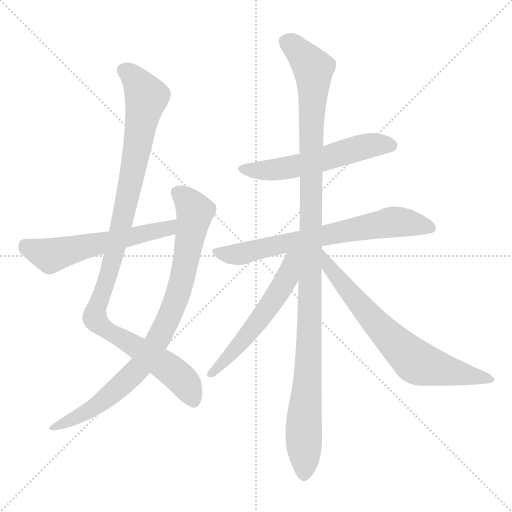
t = 0.00 s
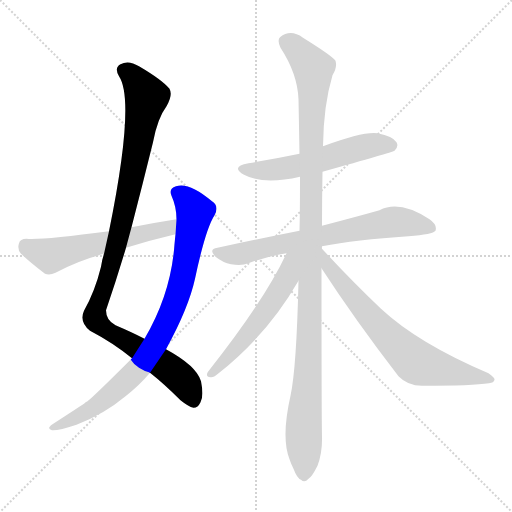
t = 1.47 s
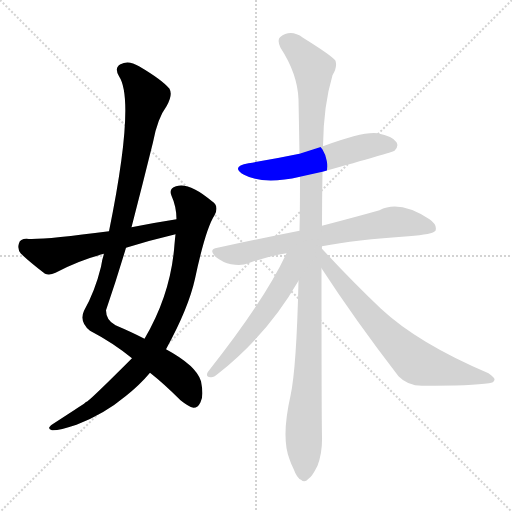
t = 2.94 s
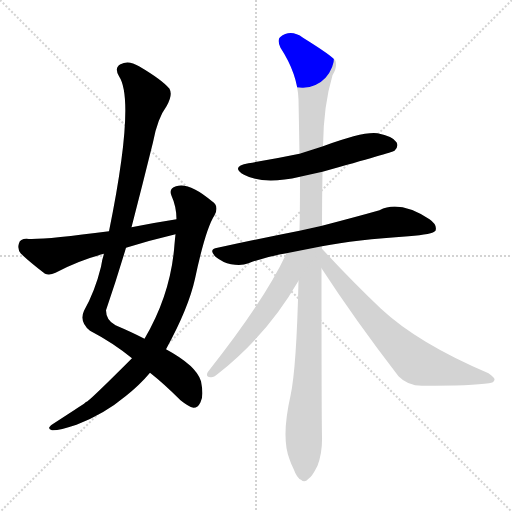
t = 4.41 s
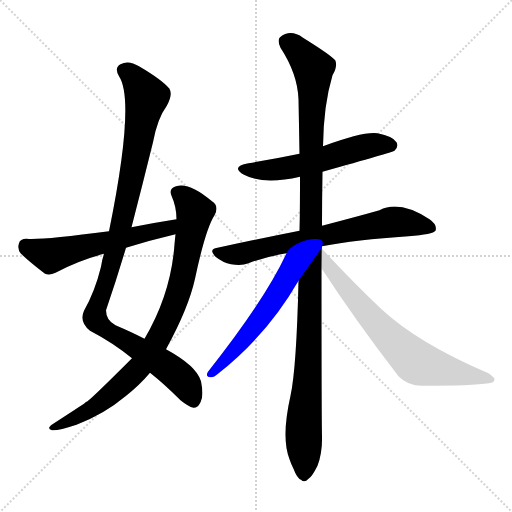
t = 5.89 s
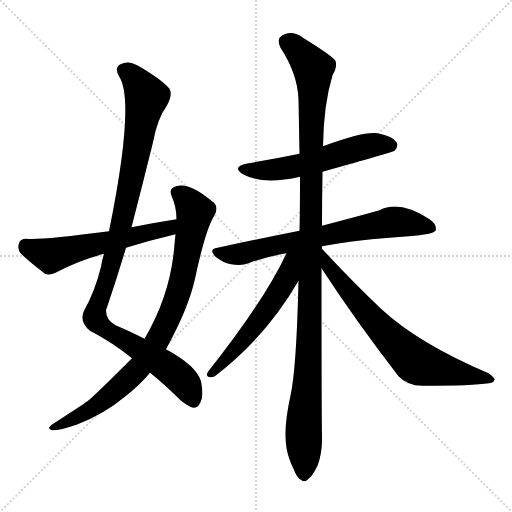
t = 7.36 s

The animated SVG that drew these frames (rendered in a browser with its animation timeline set to each time). Animation: 8 CSS @keyframes rules; one cycle of 7.36 s.

<svg version="1.1" viewBox="0 0 1024 1024" xmlns="http://www.w3.org/2000/svg">
  <g stroke="lightgray" stroke-dasharray="1,1" stroke-width="1" transform="scale(4, 4)">
    <line x1="0" y1="0" x2="256" y2="256"></line>
    <line x1="256" y1="0" x2="0" y2="256"></line>
    <line x1="128" y1="0" x2="128" y2="256"></line>
    <line x1="0" y1="128" x2="256" y2="128"></line>
  </g>
<g transform="scale(1, -1) translate(0, -900)">
   <style type="text/css">
    @keyframes keyframes0 {
      from {
       stroke: blue;
       stroke-dashoffset: 1044;
       stroke-width: 128;
       }
       77% {
       animation-timing-function: step-end;
       stroke: blue;
       stroke-dashoffset: 0;
       stroke-width: 128;
       }
       to {
       stroke: black;
       stroke-width: 1024;
       }
       }
       #make-me-a-hanzi-animation-0 {
         animation: keyframes0 1.099609s both;
         animation-delay: 0.000000s;
         animation-timing-function: linear;
       }
    @keyframes keyframes1 {
      from {
       stroke: blue;
       stroke-dashoffset: 855;
       stroke-width: 128;
       }
       74% {
       animation-timing-function: step-end;
       stroke: blue;
       stroke-dashoffset: 0;
       stroke-width: 128;
       }
       to {
       stroke: black;
       stroke-width: 1024;
       }
       }
       #make-me-a-hanzi-animation-1 {
         animation: keyframes1 0.945801s both;
         animation-delay: 1.099609s;
         animation-timing-function: linear;
       }
    @keyframes keyframes2 {
      from {
       stroke: blue;
       stroke-dashoffset: 566;
       stroke-width: 128;
       }
       65% {
       animation-timing-function: step-end;
       stroke: blue;
       stroke-dashoffset: 0;
       stroke-width: 128;
       }
       to {
       stroke: black;
       stroke-width: 1024;
       }
       }
       #make-me-a-hanzi-animation-2 {
         animation: keyframes2 0.710612s both;
         animation-delay: 2.045410s;
         animation-timing-function: linear;
       }
    @keyframes keyframes3 {
      from {
       stroke: blue;
       stroke-dashoffset: 558;
       stroke-width: 128;
       }
       64% {
       animation-timing-function: step-end;
       stroke: blue;
       stroke-dashoffset: 0;
       stroke-width: 128;
       }
       to {
       stroke: black;
       stroke-width: 1024;
       }
       }
       #make-me-a-hanzi-animation-3 {
         animation: keyframes3 0.704102s both;
         animation-delay: 2.756022s;
         animation-timing-function: linear;
       }
    @keyframes keyframes4 {
      from {
       stroke: blue;
       stroke-dashoffset: 695;
       stroke-width: 128;
       }
       69% {
       animation-timing-function: step-end;
       stroke: blue;
       stroke-dashoffset: 0;
       stroke-width: 128;
       }
       to {
       stroke: black;
       stroke-width: 1024;
       }
       }
       #make-me-a-hanzi-animation-4 {
         animation: keyframes4 0.815592s both;
         animation-delay: 3.460124s;
         animation-timing-function: linear;
       }
    @keyframes keyframes5 {
      from {
       stroke: blue;
       stroke-dashoffset: 1139;
       stroke-width: 128;
       }
       79% {
       animation-timing-function: step-end;
       stroke: blue;
       stroke-dashoffset: 0;
       stroke-width: 128;
       }
       to {
       stroke: black;
       stroke-width: 1024;
       }
       }
       #make-me-a-hanzi-animation-5 {
         animation: keyframes5 1.176921s both;
         animation-delay: 4.275716s;
         animation-timing-function: linear;
       }
    @keyframes keyframes6 {
      from {
       stroke: blue;
       stroke-dashoffset: 585;
       stroke-width: 128;
       }
       66% {
       animation-timing-function: step-end;
       stroke: blue;
       stroke-dashoffset: 0;
       stroke-width: 128;
       }
       to {
       stroke: black;
       stroke-width: 1024;
       }
       }
       #make-me-a-hanzi-animation-6 {
         animation: keyframes6 0.726074s both;
         animation-delay: 5.452637s;
         animation-timing-function: linear;
       }
    @keyframes keyframes7 {
      from {
       stroke: blue;
       stroke-dashoffset: 699;
       stroke-width: 128;
       }
       69% {
       animation-timing-function: step-end;
       stroke: blue;
       stroke-dashoffset: 0;
       stroke-width: 128;
       }
       to {
       stroke: black;
       stroke-width: 1024;
       }
       }
       #make-me-a-hanzi-animation-7 {
         animation: keyframes7 0.818848s both;
         animation-delay: 6.178711s;
         animation-timing-function: linear;
       }
</style>
<path d="M 300.0 154.5 Q 328.0 132.5 361.0 99.5 Q 377.0 86.5 387.0 84.5 Q 396.0 84.5 401.0 95.5 Q 408.0 107.5 402.0 137.5 Q 393.0 168.5 332.0 201.5 L 289.0 222.5 Q 264.0 235.5 231.0 249.5 Q 212.0 259.5 212.0 279.5 Q 233.0 340.5 252.0 404.5 L 263.0 445.5 Q 285.0 530.5 306.0 615.5 Q 315.0 663.5 333.0 687.5 Q 346.0 709.5 339.0 722.5 Q 324.0 740.5 278.0 767.5 Q 257.0 780.5 241.0 771.5 Q 228.0 764.5 238.0 747.5 Q 271.0 698.5 218.0 437.5 L 208.0 392.5 Q 204.0 380.5 202.0 366.5 Q 190.0 317.5 168.0 278.5 Q 158.0 256.5 180.0 238.5 Q 226.0 214.5 264.0 183.5 L 300.0 154.5 Z" fill="lightgray"></path> 
<path d="M 264.0 183.5 Q 188.0 107.5 175.0 97.5 Q 171.0 96.5 168.0 92.5 Q 162.0 88.5 105.0 51.5 Q 92.0 42.5 104.0 39.5 Q 117.0 38.5 153.0 50.5 Q 208.0 71.5 251.0 107.5 Q 279.0 129.5 300.0 154.5 L 332.0 201.5 Q 377.0 283.5 390.0 342.5 Q 411.0 441.5 429.0 469.5 Q 439.0 487.5 424.0 497.5 Q 378.0 536.5 352.0 527.5 Q 337.0 523.5 343.0 508.5 Q 353.0 486.5 353.0 461.5 L 351.0 431.5 Q 350.0 422.5 349.0 411.5 Q 342.0 312.5 289.0 222.5 L 264.0 183.5 Z" fill="lightgray"></path> 
<path d="M 353.0 461.5 Q 308.0 454.5 263.0 445.5 L 218.0 437.5 Q 82.0 419.5 53.0 422.5 Q 40.0 422.5 38.0 413.5 Q 34.0 401.5 42.0 392.5 Q 61.0 374.5 90.0 352.5 Q 99.0 348.5 111.0 354.5 Q 156.0 378.5 208.0 392.5 L 252.0 404.5 Q 300.0 419.5 351.0 431.5 C 380.0 438.5 383.0 466.5 353.0 461.5 Z" fill="lightgray"></path> 
<path d="M 645.0 556.5 Q 784.0 595.5 789.0 598.5 Q 798.0 607.5 793.0 615.5 Q 786.0 627.5 755.0 633.5 Q 727.0 637.5 646.0 607.5 L 599.0 592.5 Q 551.0 582.5 497.0 573.5 Q 460.0 566.5 488.0 550.5 Q 527.0 529.5 600.0 546.5 L 645.0 556.5 Z" fill="lightgray"></path> 
<path d="M 644.0 407.5 Q 711.0 420.5 817.0 427.5 Q 866.0 431.5 871.0 438.5 Q 875.0 450.5 859.0 461.5 Q 799.0 500.5 759.0 479.5 Q 713.0 466.5 644.0 448.5 L 599.0 438.5 Q 523.0 423.5 435.0 404.5 Q 416.0 401.5 431.0 386.5 Q 446.0 374.5 462.0 371.5 Q 483.0 367.5 497.0 373.5 Q 531.0 386.5 573.0 393.5 L 644.0 407.5 Z" fill="lightgray"></path> 
<path d="M 644.0 448.5 Q 644.0 500.5 645.0 556.5 L 646.0 607.5 Q 647.0 689.5 665.0 749.5 Q 675.0 765.5 671.0 778.5 Q 664.0 788.5 606.0 824.5 Q 581.0 842.5 560.0 825.5 Q 554.0 819.5 561.0 804.5 Q 595.0 752.5 597.0 701.5 Q 598.0 649.5 599.0 592.5 L 600.0 546.5 Q 600.0 474.5 599.0 438.5 L 597.0 338.5 Q 593.0 163.5 581.0 108.5 Q 562.0 24.5 579.0 -18.5 Q 582.0 -27.5 587.0 -37.5 Q 594.0 -56.5 602.0 -59.5 Q 609.0 -66.5 617.0 -57.5 Q 624.0 -53.5 635.0 -31.5 Q 645.0 -4.5 644.0 27.5 Q 643.0 69.5 643.0 363.5 L 644.0 448.5 Z" fill="lightgray"></path> 
<path d="M 643.0 403.5 Q 643.0 404.5 644.0 407.5 C 658.0 434.5 586.0 420.5 573.0 393.5 Q 530.0 300.5 416.0 156.5 Q 410.0 146.5 421.0 145.5 Q 427.0 144.5 436.0 152.5 Q 535.0 230.5 597.0 338.5 L 643.0 403.5 Z" fill="lightgray"></path> 
<path d="M 643.0 363.5 Q 710.0 260.5 797.0 147.5 Q 815.0 128.5 844.0 128.5 Q 946.0 128.5 978.0 133.5 Q 988.0 134.5 989.0 140.5 Q 990.0 144.5 977.0 153.5 Q 836.0 213.5 762.0 282.5 Q 705.0 336.5 643.0 403.5 C 623.0 425.5 627.0 388.5 643.0 363.5 Z" fill="lightgray"></path> 
      <clipPath id="make-me-a-hanzi-clip-0">
      <path d="M 300.0 154.5 Q 328.0 132.5 361.0 99.5 Q 377.0 86.5 387.0 84.5 Q 396.0 84.5 401.0 95.5 Q 408.0 107.5 402.0 137.5 Q 393.0 168.5 332.0 201.5 L 289.0 222.5 Q 264.0 235.5 231.0 249.5 Q 212.0 259.5 212.0 279.5 Q 233.0 340.5 252.0 404.5 L 263.0 445.5 Q 285.0 530.5 306.0 615.5 Q 315.0 663.5 333.0 687.5 Q 346.0 709.5 339.0 722.5 Q 324.0 740.5 278.0 767.5 Q 257.0 780.5 241.0 771.5 Q 228.0 764.5 238.0 747.5 Q 271.0 698.5 218.0 437.5 L 208.0 392.5 Q 204.0 380.5 202.0 366.5 Q 190.0 317.5 168.0 278.5 Q 158.0 256.5 180.0 238.5 Q 226.0 214.5 264.0 183.5 L 300.0 154.5 Z" fill="lightgray"></path>
      </clipPath>
      <path clip-path="url(#make-me-a-hanzi-clip-0)" d="M 248.0 758.5 L 273.0 739.5 L 293.0 705.5 L 245.0 458.5 L 212.0 332.5 L 190.0 275.5 L 191.0 259.5 L 208.0 242.5 L 342.0 160.5 L 369.0 135.5 L 386.0 99.5 " fill="none" id="make-me-a-hanzi-animation-0" stroke-dasharray="916 1832" stroke-linecap="round"></path>

      <clipPath id="make-me-a-hanzi-clip-1">
      <path d="M 264.0 183.5 Q 188.0 107.5 175.0 97.5 Q 171.0 96.5 168.0 92.5 Q 162.0 88.5 105.0 51.5 Q 92.0 42.5 104.0 39.5 Q 117.0 38.5 153.0 50.5 Q 208.0 71.5 251.0 107.5 Q 279.0 129.5 300.0 154.5 L 332.0 201.5 Q 377.0 283.5 390.0 342.5 Q 411.0 441.5 429.0 469.5 Q 439.0 487.5 424.0 497.5 Q 378.0 536.5 352.0 527.5 Q 337.0 523.5 343.0 508.5 Q 353.0 486.5 353.0 461.5 L 351.0 431.5 Q 350.0 422.5 349.0 411.5 Q 342.0 312.5 289.0 222.5 L 264.0 183.5 Z" fill="lightgray"></path>
      </clipPath>
      <path clip-path="url(#make-me-a-hanzi-clip-1)" d="M 353.0 515.5 L 375.0 498.5 L 390.0 473.5 L 362.0 330.5 L 316.0 220.5 L 278.0 164.5 L 232.0 119.5 L 179.0 79.5 L 108.0 45.5 " fill="none" id="make-me-a-hanzi-animation-1" stroke-dasharray="727 1454" stroke-linecap="round"></path>

      <clipPath id="make-me-a-hanzi-clip-2">
      <path d="M 353.0 461.5 Q 308.0 454.5 263.0 445.5 L 218.0 437.5 Q 82.0 419.5 53.0 422.5 Q 40.0 422.5 38.0 413.5 Q 34.0 401.5 42.0 392.5 Q 61.0 374.5 90.0 352.5 Q 99.0 348.5 111.0 354.5 Q 156.0 378.5 208.0 392.5 L 252.0 404.5 Q 300.0 419.5 351.0 431.5 C 380.0 438.5 383.0 466.5 353.0 461.5 Z" fill="lightgray"></path>
      </clipPath>
      <path clip-path="url(#make-me-a-hanzi-clip-2)" d="M 50.0 409.5 L 101.0 388.5 L 326.0 440.5 L 346.0 454.5 " fill="none" id="make-me-a-hanzi-animation-2" stroke-dasharray="438 876" stroke-linecap="round"></path>

      <clipPath id="make-me-a-hanzi-clip-3">
      <path d="M 645.0 556.5 Q 784.0 595.5 789.0 598.5 Q 798.0 607.5 793.0 615.5 Q 786.0 627.5 755.0 633.5 Q 727.0 637.5 646.0 607.5 L 599.0 592.5 Q 551.0 582.5 497.0 573.5 Q 460.0 566.5 488.0 550.5 Q 527.0 529.5 600.0 546.5 L 645.0 556.5 Z" fill="lightgray"></path>
      </clipPath>
      <path clip-path="url(#make-me-a-hanzi-clip-3)" d="M 489.0 563.5 L 543.0 559.5 L 603.0 569.5 L 744.0 609.5 L 784.0 607.5 " fill="none" id="make-me-a-hanzi-animation-3" stroke-dasharray="430 860" stroke-linecap="round"></path>

      <clipPath id="make-me-a-hanzi-clip-4">
      <path d="M 644.0 407.5 Q 711.0 420.5 817.0 427.5 Q 866.0 431.5 871.0 438.5 Q 875.0 450.5 859.0 461.5 Q 799.0 500.5 759.0 479.5 Q 713.0 466.5 644.0 448.5 L 599.0 438.5 Q 523.0 423.5 435.0 404.5 Q 416.0 401.5 431.0 386.5 Q 446.0 374.5 462.0 371.5 Q 483.0 367.5 497.0 373.5 Q 531.0 386.5 573.0 393.5 L 644.0 407.5 Z" fill="lightgray"></path>
      </clipPath>
      <path clip-path="url(#make-me-a-hanzi-clip-4)" d="M 433.0 395.5 L 486.0 392.5 L 790.0 456.5 L 864.0 443.5 " fill="none" id="make-me-a-hanzi-animation-4" stroke-dasharray="567 1134" stroke-linecap="round"></path>

      <clipPath id="make-me-a-hanzi-clip-5">
      <path d="M 644.0 448.5 Q 644.0 500.5 645.0 556.5 L 646.0 607.5 Q 647.0 689.5 665.0 749.5 Q 675.0 765.5 671.0 778.5 Q 664.0 788.5 606.0 824.5 Q 581.0 842.5 560.0 825.5 Q 554.0 819.5 561.0 804.5 Q 595.0 752.5 597.0 701.5 Q 598.0 649.5 599.0 592.5 L 600.0 546.5 Q 600.0 474.5 599.0 438.5 L 597.0 338.5 Q 593.0 163.5 581.0 108.5 Q 562.0 24.5 579.0 -18.5 Q 582.0 -27.5 587.0 -37.5 Q 594.0 -56.5 602.0 -59.5 Q 609.0 -66.5 617.0 -57.5 Q 624.0 -53.5 635.0 -31.5 Q 645.0 -4.5 644.0 27.5 Q 643.0 69.5 643.0 363.5 L 644.0 448.5 Z" fill="lightgray"></path>
      </clipPath>
      <path clip-path="url(#make-me-a-hanzi-clip-5)" d="M 574.0 816.5 L 617.0 776.5 L 627.0 752.5 L 620.0 253.5 L 607.0 39.5 L 608.0 -45.5 " fill="none" id="make-me-a-hanzi-animation-5" stroke-dasharray="1011 2022" stroke-linecap="round"></path>

      <clipPath id="make-me-a-hanzi-clip-6">
      <path d="M 643.0 403.5 Q 643.0 404.5 644.0 407.5 C 658.0 434.5 586.0 420.5 573.0 393.5 Q 530.0 300.5 416.0 156.5 Q 410.0 146.5 421.0 145.5 Q 427.0 144.5 436.0 152.5 Q 535.0 230.5 597.0 338.5 L 643.0 403.5 Z" fill="lightgray"></path>
      </clipPath>
      <path clip-path="url(#make-me-a-hanzi-clip-6)" d="M 636.0 398.5 L 590.0 371.5 L 542.0 292.5 L 497.0 232.5 L 423.0 153.5 " fill="none" id="make-me-a-hanzi-animation-6" stroke-dasharray="457 914" stroke-linecap="round"></path>

      <clipPath id="make-me-a-hanzi-clip-7">
      <path d="M 643.0 363.5 Q 710.0 260.5 797.0 147.5 Q 815.0 128.5 844.0 128.5 Q 946.0 128.5 978.0 133.5 Q 988.0 134.5 989.0 140.5 Q 990.0 144.5 977.0 153.5 Q 836.0 213.5 762.0 282.5 Q 705.0 336.5 643.0 403.5 C 623.0 425.5 627.0 388.5 643.0 363.5 Z" fill="lightgray"></path>
      </clipPath>
      <path clip-path="url(#make-me-a-hanzi-clip-7)" d="M 648.0 396.5 L 655.0 370.5 L 686.0 330.5 L 745.0 260.5 L 826.0 180.5 L 876.0 162.5 L 981.0 140.5 " fill="none" id="make-me-a-hanzi-animation-7" stroke-dasharray="571 1142" stroke-linecap="round"></path>

</g>
</svg>
